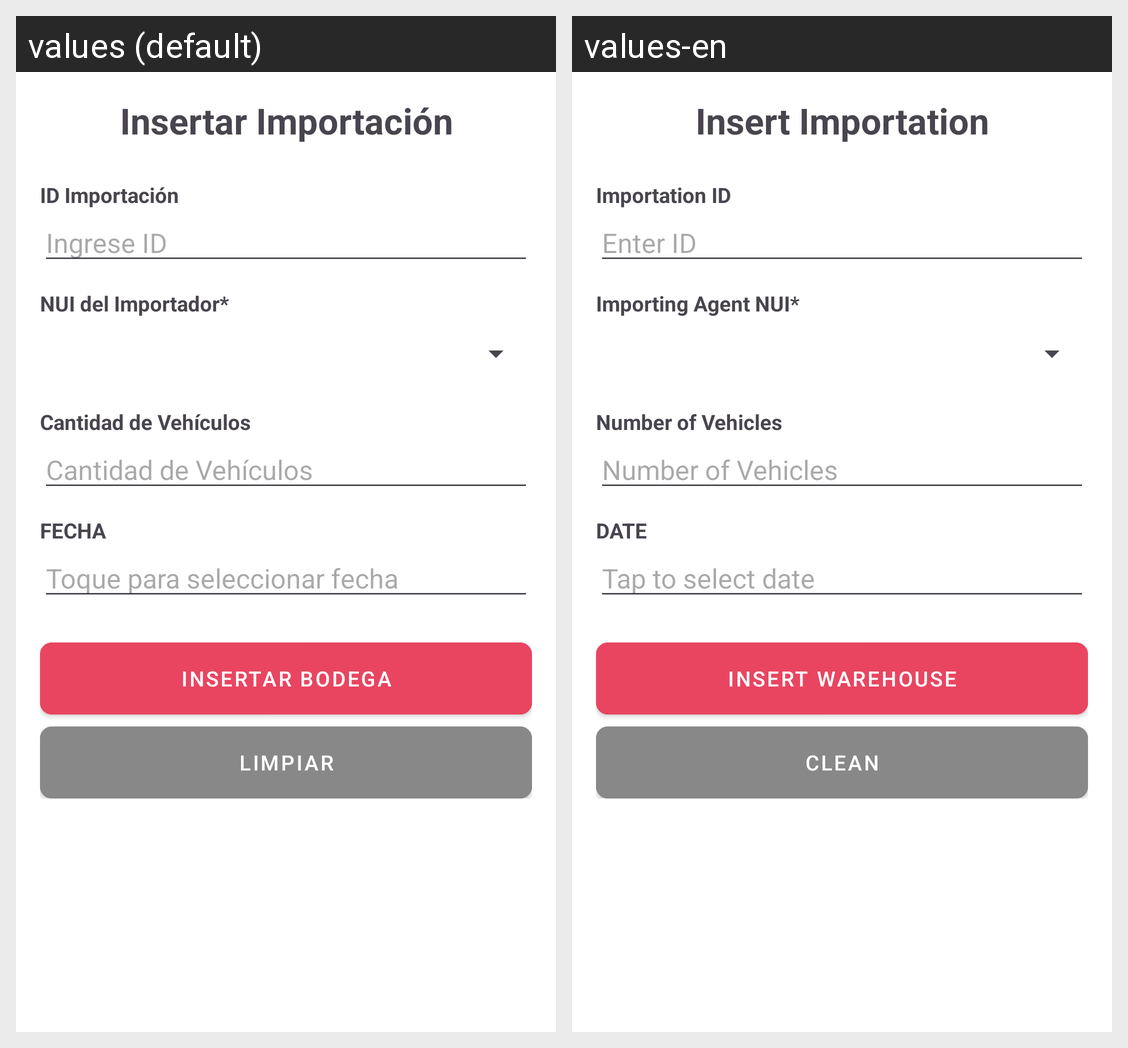

For this localized Android screen grid, give each drawn string resource with its value in every locale shown.
Android screen res/layout/activity_importacion_insertar.xml rendered under 2 locales, left to right: values (default), values-en. Device: Nexus 5 (rendered at 1080×1920; each locale shown at half size, 540×960, under a caption strip naming it); theme Theme.Proyecto_PDM.
Strings drawn on this screen, with the default value and each locale's value (text and hints the layout hard-codes, and strings that could not be matched under every locale, appear in the picture but are not listed):

title_insert_importacion
  values: Insertar Importación
  values-en: Insert Importation

label_id_importacion
  values: ID Importación
  values-en: Importation ID

hint_enter_id
  values: Ingrese ID
  values-en: Enter ID

label_nui_importador
  values: NUI del Importador*
  values-en: Importing Agent NUI*

label_cantidad_vehiculos
  values: Cantidad de Vehículos
  values-en: Number of Vehicles

label_fecha
  values: FECHA
  values-en: DATE

hint_fecha_nacimiento
  values: Toque para seleccionar fecha
  values-en: Tap to select date

btn_insertar_bodega
  values: INSERTAR BODEGA
  values-en: INSERT WAREHOUSE

btn_clean
  values: LIMPIAR
  values-en: CLEAN
